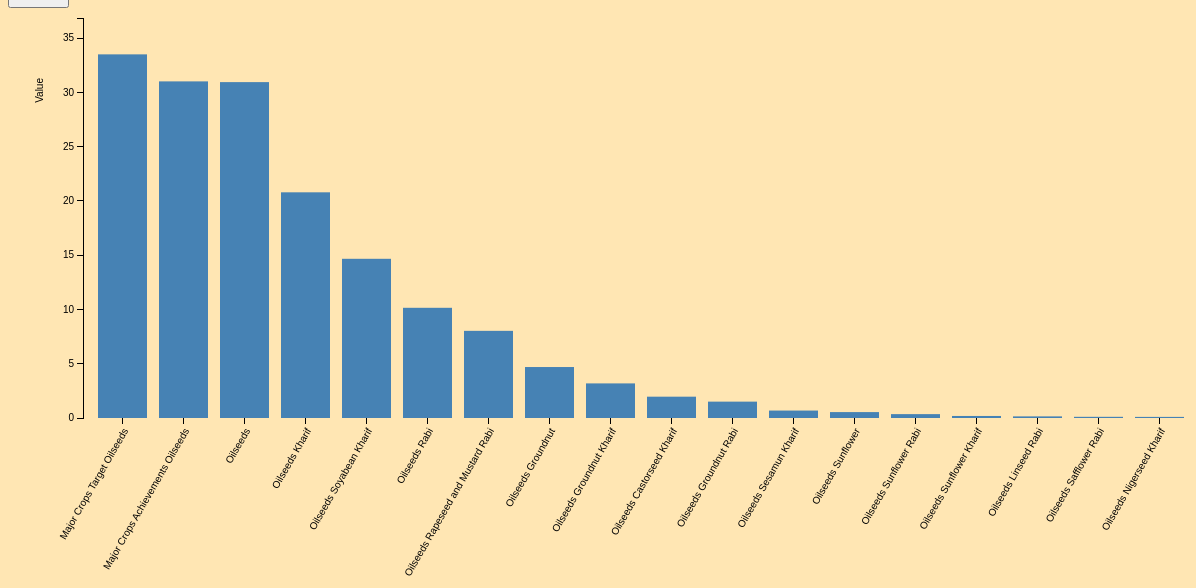
D3 v3 page, settled after 480 driven frames (8 s of simulated time); the page loaded 1 data file(s).


var margin={top:20,right:10,bottom:280,left:75}

var w = 1200-margin.right-margin.left;
var h = 700-margin.top-margin.bottom;
var xScale = d3.scale.ordinal()
.rangeRoundBands([0, w], 0.2,.10);

var yScale = d3.scale.linear()
.range([h, 0]);



var xaxis=d3.svg.axis()
.scale(xScale)
.orient("bottom");

var yaxis=d3.svg.axis()
.scale(yScale)
.orient("left");


d3.json("config1.json",function(json){
	var data=json;
	var svg = d3.select(".graph_div")
	.append("svg")
	.attr("width", w + margin.right+ margin.left)
	.attr("height", h + margin.top+ margin.bottom)
	.append("g")
	.attr("transform","translate("+margin.left+','+margin.right+")");

	var colorscale = d3.scale.linear()
	.domain([0,d3.max(data, function(d) {return d.value;})])
	.range(["red","green","lightblue"]);

	data.sort(function (a, b) {
		return b.value - a.value;
	});

	xScale.domain(data.map(function(d){return d.x;}));
	yScale.domain([0, d3.max(data, function(d) {return d.value*1.1;})]);


	svg.selectAll("rect")
	.data(data)
	.enter()
	.append("rect")
	.attr("height",0)
	.attr("y",h)
	.transition().duration(1000)
	.delay(function(d,i){return i*20;})
	.attr("x", function(d, i) {
		return xScale(d.x);
	})
	.attr("y", function(d) {
		return yScale(d.value);
	})
	.attr("width", xScale.rangeBand())
	.attr("height", function(d) {
		return h-yScale(d.value);
	})
	.attr("fill", "steelblue")
	.style("backgroung","1px dotted black");

	svg.append("g")
	.attr("class","x axis")
	.attr("transform","translate(0,"+ h +")")
	.call(xaxis)
	.selectAll("text")
	.attr("transform","rotate(-60)")
	.attr("dx","-.8em")
	.attr("dy",".25em")
	.style("text-anchor","end")

	svg.append("g")
	.attr("class","y axis")
	.call(yaxis)
	.append("text")
	.attr("transform", "rotate(-90)")
	.attr("dx","-6em")
	.attr("dy", "-4em")
	.style("text-anchor", "end")
	.text("Value");
});



### data: config1.json
[
 {
  "x": "Oilseeds",
  "value": 30.94
 },
 {
  "x": "Major Crops Achievements Oilseeds",
  "value": 31.01
 },
 {
  "x": "Oilseeds Rabi",
  "value": 10.15
 },
 {
  "x": "Oilseeds Groundnut",
  "value": 4.695
 },
 {
  "x": "Oilseeds Groundnut Kharif",
  "value": 3.187
 },
 {
  "x": "Oilseeds Groundnut Rabi",
  "value": 1.508
 },
 {
  "x": "Oilseeds Castorseed Kharif",
  "value": 1.964
 },
 {
  "x": "Oilseeds Sesamun Kharif",
  "value": 0.685
 },
 "... 10 more items"
]